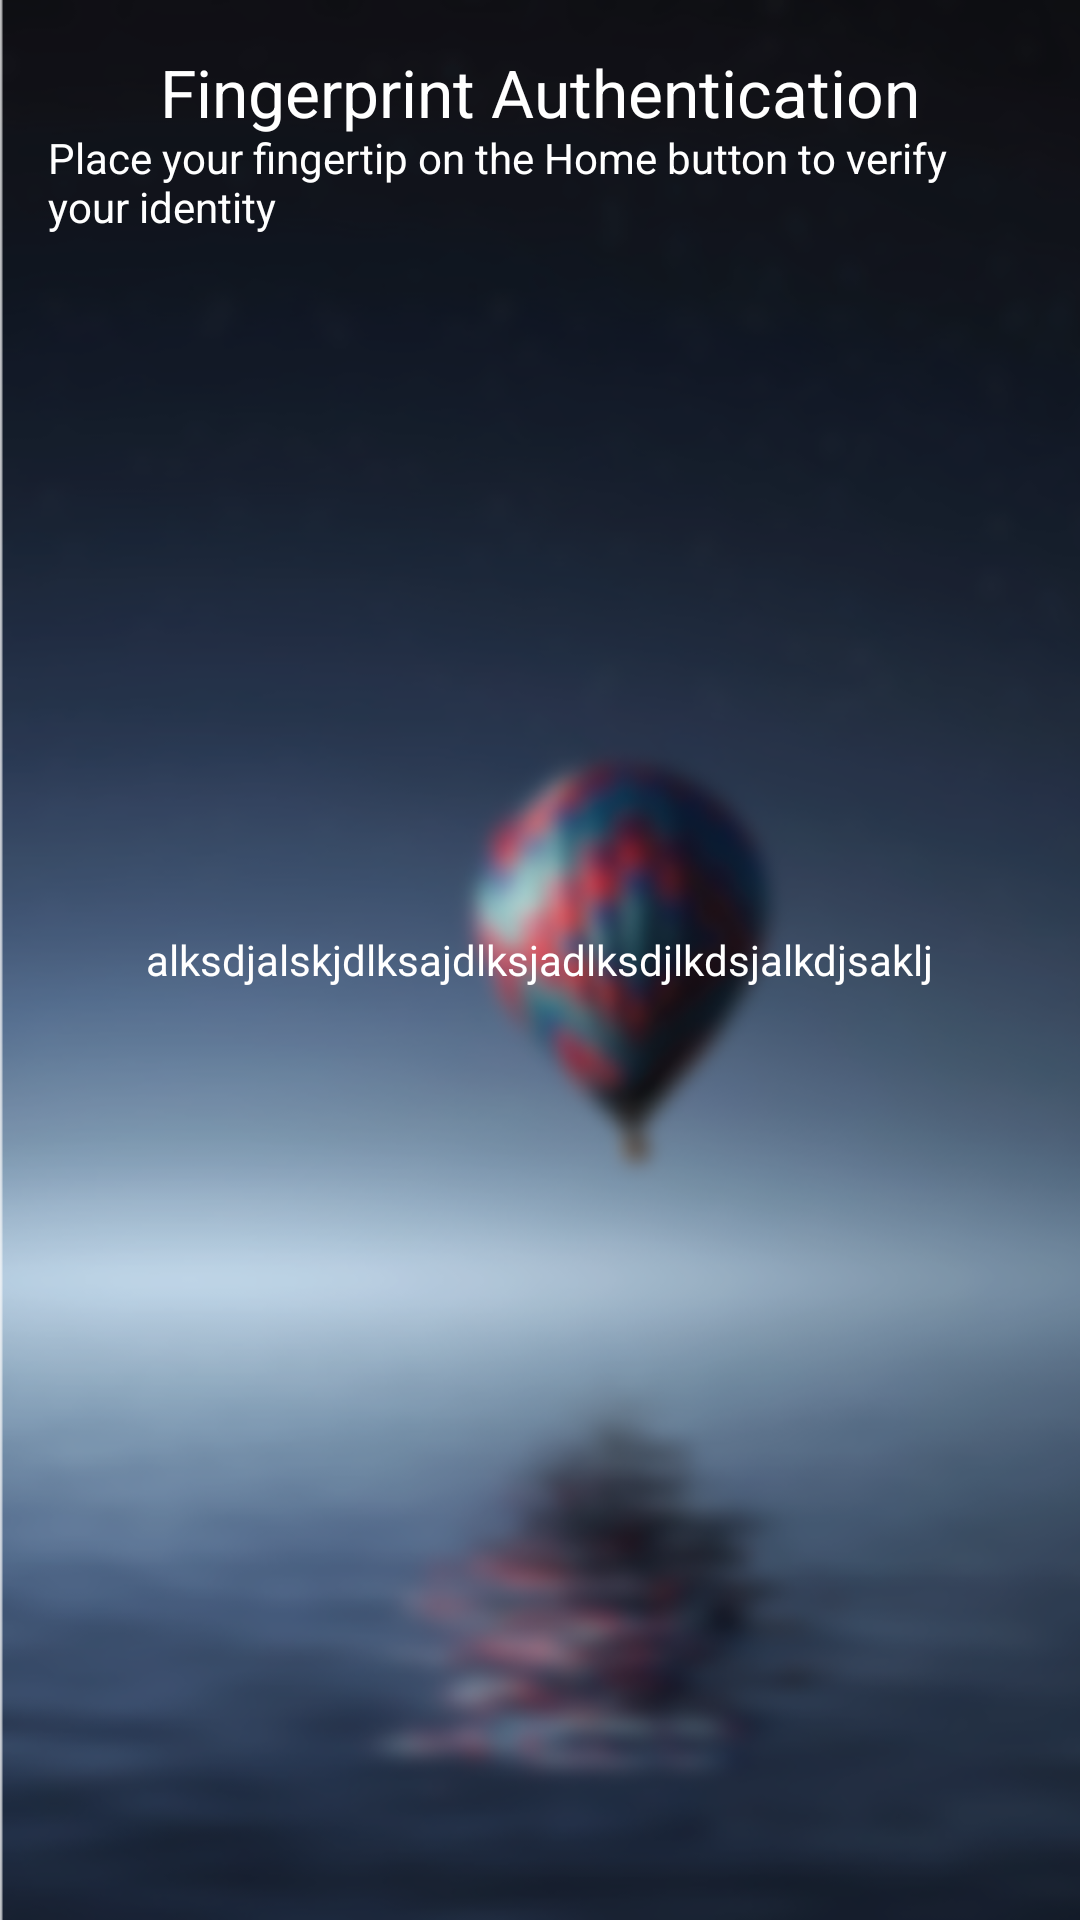

Layout XML and referenced resources for this Android screen:
<!-- AndroidManifest.xml: application theme AppTheme -->
<!-- res/layout/activity_finger_print.xml -->
<?xml version="1.0" encoding="utf-8"?>
<RelativeLayout xmlns:android="http://schemas.android.com/apk/res/android"
    xmlns:app="http://schemas.android.com/apk/res-auto"
    xmlns:tools="http://schemas.android.com/tools"
    android:id="@+id/activity_main"
    android:layout_width="match_parent"
    android:layout_height="match_parent"
    android:paddingBottom="16dp"
    android:paddingLeft="16dp"
    android:paddingRight="16dp"
    android:paddingTop="16dp"
    android:background="@drawable/bg"
    tools:context=".FingerPrintActivity">

    <TextView
        android:layout_width="wrap_content"
        android:layout_height="wrap_content"
        android:text="Fingerprint Authentication"
        android:textAppearance="@style/TextAppearance.AppCompat.Large"
        android:layout_centerHorizontal="true"
        android:textColor="@android:color/white"/>

    <TextView
        android:layout_width="wrap_content"
        android:layout_height="wrap_content"
        android:layout_centerInParent="true"
        android:text="alksdjalskjdlksajdlksjadlksdjlkdsjalkdjsaklj"
        android:id="@+id/textview"
        android:textColor="@android:color/white"/>

    <ImageView
        android:layout_width="wrap_content"
        android:layout_height="wrap_content"
        app:srcCompat="@drawable/lock_img"
        android:id="@+id/lock_imageView"
        android:layout_centerHorizontal="true"
        android:layout_marginTop="116dp"/>

    <TextView
        android:layout_width="wrap_content"
        android:layout_height="wrap_content"
        android:id="@+id/textView2"
        android:text="@string/instructions"
        android:layout_below="@+id/imageView"
        android:layout_alignParentStart="true"
        android:layout_marginTop="27dp"
        android:textColor="@android:color/white" />


</RelativeLayout>
<!-- resources referenced by this layout -->
<resources>
  <!-- drawable bg: png bitmap (drawable, 162183 bytes) -->
  <string name="instructions">Place your fingertip on the Home button to verify your identity</string>
  <style name="AppTheme" parent="Base.Theme.AppCompat.Light.DarkActionBar">
          
          <item name="colorPrimary">@color/colorPrimary</item>
          <item name="colorPrimaryDark">@color/colorPrimaryDark</item>
          <item name="colorAccent">@color/colorAccent</item>
      </style>
  <!-- not gathered from this repository: default colours our renderer supplied (Android Studio template values) -->
  <color name="colorPrimary">#FF6200EE</color>
  <color name="colorPrimaryDark">#FF3700B3</color>
  <color name="colorAccent">#FF03DAC5</color>
</resources>
